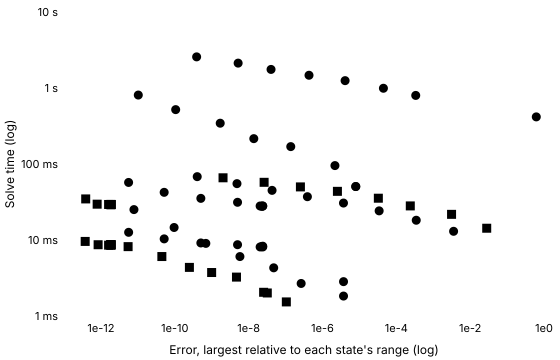

Source data for this figure (header and first rows):
series, tool, method, switching, tolerance, relativeError, solveMinSeconds, solveMedianSeconds, solveIqrSeconds, solveMinOverMedian, runs, sessions, betweenSessionSpread, withinRunSpread, noisy, evaluations, jacobians, factorisations
Konjugate · Stiff (Rodas4), Konjugate, rodas4, , 0.001, 2.4116947908529792e-8, 0.02794, 0.02803, 0.0003167, 0.9964, 5, 1, , 0.01129, false, 9577, 1336, 1648
Konjugate · Stiff (Rodas4), Konjugate, rodas4, , 0.0001, 2.4116947908529792e-8, 0.02803, 0.02825, 0.0001787, 0.9922, 5, 1, , 0.006325, false, 9577, 1336, 1648
Konjugate · Stiff (Rodas4), Konjugate, rodas4, , 0.00001, 2.273053206613507e-8, 0.02775, 0.02828, 0.0005854, 0.9813, 5, 1, , 0.0207, false, 9599, 1338, 1652
Konjugate · Stiff (Rodas4), Konjugate, rodas4, , 0.000001, 2.050129506212565e-8, 0.02802, 0.02824, 0.0001188, 0.992, 5, 1, , 0.004206, false, 9680, 1349, 1666
Konjugate · Stiff (Rodas4), Konjugate, rodas4, , 1e-7, 5.013308836118298e-9, 0.03135, 0.03179, 0.0003827, 0.9861, 5, 1, , 0.01204, false, 14635, 2169, 2493
Konjugate · Stiff (Rodas4), Konjugate, rodas4, , 1e-8, 5.085886396005174e-10, 0.03531, 0.03545, 0.0000955, 0.9961, 5, 1, , 0.002694, false, 19446, 2975, 3294
Konjugate · Stiff (Rodas4), Konjugate, rodas4, , 1e-9, 5.1630196063738354e-11, 0.04238, 0.04325, 0.0003216, 0.98, 5, 1, , 0.007437, false, 29400, 4634, 4953
Konjugate · Stiff (Rodas4), Konjugate, rodas4, , 1e-10, 5.6170858336333005e-12, 0.05719, 0.05804, 0.0001006, 0.9853, 5, 1, , 0.001733, false, 48624, 7838, 8157
Konjugate · Stiff (Rodas5P), Konjugate, rodas5p, , 0.001, 1.867212474910699e-12, 0.0293, 0.02956, 0.0001102, 0.9909, 5, 1, , 0.003729, false, 12873, 1336, 1648
Konjugate · Stiff (Rodas5P), Konjugate, rodas5p, , 0.0001, 1.867212474910699e-12, 0.02925, 0.02941, 0.00006855, 0.9947, 5, 1, , 0.002331, false, 12873, 1336, 1648
Konjugate · Stiff (Rodas5P), Konjugate, rodas5p, , 0.00001, 1.867212474910699e-12, 0.02939, 0.02952, 0.0003128, 0.9954, 5, 1, , 0.0106, false, 12873, 1336, 1648
Konjugate · Stiff (Rodas5P), Konjugate, rodas5p, , 0.000001, 1.867212474910699e-12, 0.02934, 0.0294, 0.0002429, 0.9981, 5, 1, , 0.008262, false, 12873, 1336, 1648
Konjugate · Stiff (Rodas5P), Konjugate, rodas5p, , 1e-7, 1.867212474910699e-12, 0.02909, 0.02953, 0.0006247, 0.9849, 5, 1, , 0.02115, false, 12873, 1336, 1648
Konjugate · Stiff (Rodas5P), Konjugate, rodas5p, , 1e-8, 1.614062004958534e-12, 0.02934, 0.02935, 0.0002235, 0.9996, 5, 1, , 0.007615, false, 12926, 1340, 1655
Konjugate · Stiff (Rodas5P), Konjugate, rodas5p, , 1e-9, 7.901915296115412e-13, 0.0296, 0.02963, 0.0001489, 0.999, 5, 1, , 0.005026, false, 13523, 1405, 1731
Konjugate · Stiff (Rodas5P), Konjugate, rodas5p, , 1e-10, 3.871413424854719e-13, 0.03471, 0.03474, 0.00005419, 0.9991, 5, 1, , 0.00156, false, 21137, 2264, 2696
Konjugate C++ export · Stiff (Rodas4), Konjugate C++ export, rodas4, , 0.001, 2.411694802608283e-8, 0.008101, 0.008595, 0.0001161, 0.9425, 5, 1, , 0.01351, false, , , 
Konjugate C++ export · Stiff (Rodas4), Konjugate C++ export, rodas4, , 0.0001, 2.411694802608283e-8, 0.008287, 0.00836, 0.0002252, 0.9913, 5, 1, , 0.02694, false, , , 
Konjugate C++ export · Stiff (Rodas4), Konjugate C++ export, rodas4, , 0.00001, 2.273053140000118e-8, 0.008185, 0.008348, 0.0002167, 0.9804, 5, 1, , 0.02595, false, , , 
Konjugate C++ export · Stiff (Rodas4), Konjugate C++ export, rodas4, , 0.000001, 2.0501294670282186e-8, 0.0081, 0.008391, 0.00003783, 0.9653, 5, 1, , 0.004509, false, , , 
Konjugate C++ export · Stiff (Rodas4), Konjugate C++ export, rodas4, , 1e-7, 5.0133111871790826e-9, 0.008673, 0.008832, 0.0001291, 0.982, 5, 1, , 0.01462, false, , , 
Konjugate C++ export · Stiff (Rodas4), Konjugate C++ export, rodas4, , 1e-8, 5.085706931698637e-10, 0.009142, 0.009272, 0.0001704, 0.986, 5, 1, , 0.01838, false, , , 
Konjugate C++ export · Stiff (Rodas4), Konjugate C++ export, rodas4, , 1e-9, 5.165652794452279e-11, 0.01035, 0.01058, 0.0001772, 0.9776, 5, 1, , 0.01674, false, , , 
Konjugate C++ export · Stiff (Rodas4), Konjugate C++ export, rodas4, , 1e-10, 5.6313946235731705e-12, 0.01262, 0.01274, 0.000663, 0.9903, 5, 1, , 0.05204, true, , , 
Konjugate C++ export · Stiff (Rodas5P), Konjugate C++ export, rodas5p, , 0.001, 1.8671732905642937e-12, 0.008607, 0.008773, 0.000101, 0.981, 5, 1, , 0.01152, false, , , 
Konjugate C++ export · Stiff (Rodas5P), Konjugate C++ export, rodas5p, , 0.0001, 1.8671732905642937e-12, 0.008603, 0.008898, 0.0001995, 0.9668, 5, 1, , 0.02242, false, , , 
Konjugate C++ export · Stiff (Rodas5P), Konjugate C++ export, rodas5p, , 0.00001, 1.8671732905642937e-12, 0.008674, 0.008892, 0.0005375, 0.9755, 5, 1, , 0.06045, true, , , 
Konjugate C++ export · Stiff (Rodas5P), Konjugate C++ export, rodas5p, , 0.000001, 1.8671732905642937e-12, 0.00871, 0.008813, 0.0001908, 0.9883, 5, 1, , 0.02164, false, , , 
Konjugate C++ export · Stiff (Rodas5P), Konjugate C++ export, rodas5p, , 1e-7, 1.8671732905642937e-12, 0.008624, 0.009015, 0.0003662, 0.9566, 5, 1, , 0.04062, false, , , 
Konjugate C++ export · Stiff (Rodas5P), Konjugate C++ export, rodas5p, , 1e-8, 1.6141207814781421e-12, 0.008549, 0.008834, 0.0004759, 0.9677, 5, 1, , 0.05387, true, , , 
Konjugate C++ export · Stiff (Rodas5P), Konjugate C++ export, rodas5p, , 1e-9, 8.391719626183063e-13, 0.008665, 0.008904, 0.0005975, 0.9732, 5, 1, , 0.06711, true, , , 
Konjugate C++ export · Stiff (Rodas5P), Konjugate C++ export, rodas5p, , 1e-10, 3.748374577141725e-13, 0.009577, 0.009701, 0.0002155, 0.9872, 5, 1, , 0.02221, false, , , 
SciPy · Radau, SciPy, Radau, written, 0.001, 0.6183, 0.4168, 0.4183, 0.001164, 0.9963, 5, 1, , 0.002781, false, 29354, 2, 7794
SciPy · Radau, SciPy, Radau, written, 0.0001, 0.0003359, 0.7986, 0.8045, 0.003549, 0.9926, 5, 1, , 0.004411, false, 56632, 1, 15074
SciPy · Radau, SciPy, Radau, written, 0.00001, 0.00004477, 0.9921, 0.9955, 0.00263, 0.9966, 5, 1, , 0.002642, false, 70545, 1, 18620
SciPy · Radau, SciPy, Radau, written, 0.000001, 0.000004103, 1.249, 1.255, 0.003188, 0.9958, 5, 1, , 0.002541, false, 89141, 2, 23148
SciPy · Radau, SciPy, Radau, written, 1e-7, 4.3220775300910114e-7, 1.471, 1.479, 0.002347, 0.9945, 5, 1, , 0.001587, false, 105694, 2, 26714
SciPy · Radau, SciPy, Radau, written, 1e-8, 4.049346845998663e-8, 1.756, 1.76, 0.00353, 0.9974, 5, 1, , 0.002006, false, 127241, 2, 30518
SciPy · Radau, SciPy, Radau, written, 1e-9, 5.201508979211401e-9, 2.125, 2.129, 0.007765, 0.9978, 5, 1, , 0.003647, false, 155768, 2, 34776
SciPy · Radau, SciPy, Radau, written, 1e-10, 3.9093462232359425e-10, 2.568, 2.58, 0.008697, 0.9952, 5, 1, , 0.00337, false, 190706, 2, 38164
SciPy · Radau (switching instants given), SciPy, Radau, given, 0.001, 0.000007977, 0.0505, 0.05053, 0.0001085, 0.9994, 5, 1, , 0.002147, false, 2845, 313, 634
SciPy · Radau (switching instants given), SciPy, Radau, given, 0.0001, 0.000007977, 0.05053, 0.05064, 0.00009938, 0.9979, 5, 1, , 0.001962, false, 2854, 313, 634
SciPy · Radau (switching instants given), SciPy, Radau, given, 0.00001, 0.000002178, 0.09531, 0.09553, 0.0003042, 0.9977, 5, 1, , 0.003184, false, 6301, 473, 1268
SciPy · Radau (switching instants given), SciPy, Radau, given, 0.000001, 1.3850932414385343e-7, 0.1693, 0.1697, 0.0006645, 0.9977, 5, 1, , 0.003915, false, 12030, 625, 1872
SciPy · Radau (switching instants given), SciPy, Radau, given, 1e-7, 1.382243880313616e-8, 0.2156, 0.2163, 0.000673, 0.9966, 5, 1, , 0.003111, false, 16035, 622, 1610
SciPy · Radau (switching instants given), SciPy, Radau, given, 1e-8, 1.701918717039272e-9, 0.3442, 0.3449, 0.001018, 0.9977, 5, 1, , 0.00295, false, 26660, 625, 2248
SciPy · Radau (switching instants given), SciPy, Radau, given, 1e-9, 1.0580382613785461e-10, 0.5193, 0.5223, 0.002145, 0.9943, 5, 1, , 0.004107, false, 41358, 626, 2528
SciPy · Radau (switching instants given), SciPy, Radau, given, 1e-10, 1.0283795466879434e-11, 0.8076, 0.8087, 0.002822, 0.9987, 5, 1, , 0.00349, false, 65657, 626, 2534
Julia · Rodas4, Julia, Rodas4, written, 0.001, 0.003559, 0.01301, 0.01384, 0.0009373, 0.9403, 5, 1, , 0.06773, true, 39821, 2295, 6254
Julia · Rodas4, Julia, Rodas4, written, 0.0001, 0.0003466, 0.01819, 0.01907, 0.0005277, 0.9539, 5, 1, , 0.02767, false, 56273, 3465, 8801
Julia · Rodas4, Julia, Rodas4, written, 0.00001, 0.0000343, 0.02418, 0.02462, 0.0003947, 0.9821, 5, 1, , 0.01603, false, 72075, 4795, 11213
Julia · Rodas4, Julia, Rodas4, written, 0.000001, 0.000003708, 0.03063, 0.03112, 0.0003739, 0.9842, 5, 1, , 0.01201, false, 92013, 6451, 14260
Julia · Rodas4, Julia, Rodas4, written, 1e-7, 3.9097382218700085e-7, 0.03713, 0.03731, 0.0002539, 0.9951, 5, 1, , 0.006805, false, 110175, 8137, 17006
Julia · Rodas4, Julia, Rodas4, written, 1e-8, 4.315775629211668e-8, 0.04499, 0.04602, 0.0007167, 0.9777, 5, 1, , 0.01557, false, 134216, 10482, 20622
Julia · Rodas4, Julia, Rodas4, written, 1e-9, 4.838519222107677e-9, 0.05515, 0.05526, 0.0005133, 0.9982, 5, 1, , 0.009289, false, 162836, 13542, 24882
Julia · Rodas4, Julia, Rodas4, written, 1e-10, 4.055523427501332e-10, 0.06815, 0.06922, 0.001424, 0.9846, 5, 1, , 0.02058, false, 202167, 18265, 30650
Julia · Rodas4 (switching instants given…, Julia, Rodas4, given, 0.001, 0.000003719, 0.00183, 0.001873, 0.00003613, 0.9769, 5, 1, , 0.01929, false, 3425, 489, 489
Julia · Rodas4 (switching instants given…, Julia, Rodas4, given, 0.0001, 0.000003719, 0.002832, 0.002879, 0.00001962, 0.9837, 5, 1, , 0.006816, false, 6379, 911, 911
Julia · Rodas4 (switching instants given…, Julia, Rodas4, given, 0.00001, 2.648138195762357e-7, 0.00268, 0.002718, 0.00002012, 0.9859, 5, 1, , 0.007404, false, 5885, 837, 841
Julia · Rodas4 (switching instants given…, Julia, Rodas4, given, 0.000001, 4.779360506221589e-8, 0.004305, 0.00434, 0.001066, 0.9918, 5, 1, , 0.2456, true, 10392, 1480, 1485
... 20 more rows
